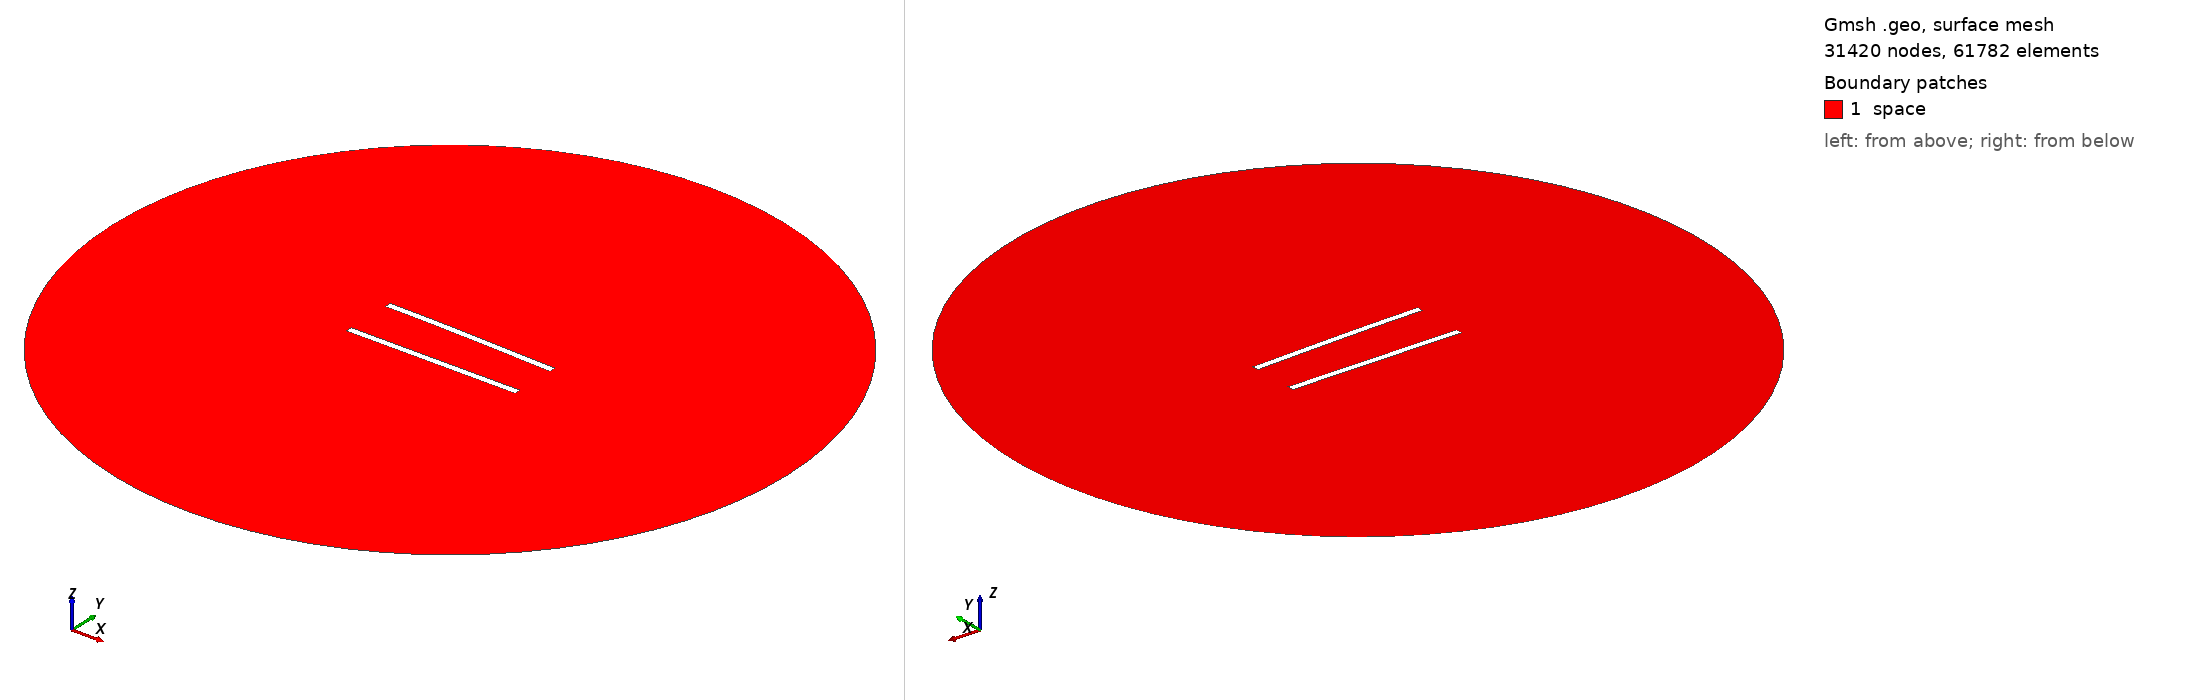

Gmsh geometry script, surface-meshed: 31420 nodes, 61782 surface elements. Boundary patches (legend numbers): 1 space. Left view from above one corner, right view from below the opposite corner. Legend entries are the model's physical surfaces. The drawing asked Gmsh for element sizes between 1% and 20% of the model's largest extent; the script's own settings can give other sizes.

=== 338.geo (drawn) ===
//---------------------------------------
// Geometry kernel
//---------------------------------------

SetFactory("OpenCASCADE");



//---------------------------------------
// Parameters of the geometry
//---------------------------------------

// Overetch of the upper plate
overetch = 0.0;

// Distance between the plates
distance = 30.0;

// Discretization over the x axis (for the deformation)
nx = 50; 

// Length of the plate
L = 100 - overetch; 

// Number of modes
n = 4; 

// 1st mode coefficient
coeff(1) = -1.5;
beta(1) = 0.596864 * 3.1415926535 / L;

// 2nd mode coefficient
coeff(2) = 0.0;
beta(2) = 1.49418 * 3.1415926535 / L;

// 3rd mode coefficient
coeff(3) = 0.0;
beta(3) = 2.50025 * 3.1415926535 / L;

// 4th mode coefficient
coeff(4) = 0.0;
beta(4) = 3.49999 * 3.1415926535 / L;



//---------------------------------------
// Upper plate (deformed rectangle)
//---------------------------------------

// Coordiantes of the upper plate
xmin = -50;
xmax = 50 - overetch;

// Height of the upper plate
yheight = 4 - 2 * overetch;

// Indexes of the points
UpperID[] = {};
LowerID[] = {};
LeftID[] = {};
RightID[] = {};

// Point index
p = 1;

// Horizontal edges
For i In {1:nx}
    x = xmin + (i-1)*(xmax - xmin)/(nx-1);

    y_bottom = distance / 2 + overetch;
    For j In {1:n}
        C = (Cosh(beta(j)*L) + Cos(beta(j)*L)) / (Sinh(beta(j)*L) + Sin(beta(j)*L));
        y_bottom  = y_bottom + coeff(j) * (Cosh(beta(j)*(x+50)) - Cos(beta(j)*(x+50)) - C * (Sinh(beta(j)*(x+50)) - Sin(beta(j)*(x+50))));
    EndFor

    y_top = y_bottom + yheight;

    Point(p) = {x, y_top, 0, 1.0};
    UpperID[i] = p;
    p = p + 1;

    Point(p) = {x, y_bottom, 0, 1.0};
    LowerID[i] = p;
    p = p + 1;
EndFor

// Create point lists
UpperPts[] = {}; LowerPts[] = {};
For i In {1:nx}
  UpperPts[] += {UpperID[i]};
  LowerPts[] += {LowerID[i]};
EndFor

// Build splines
Spline(1) = {UpperPts[]};
Spline(2) = {LowerPts[]};
Line(3) = {LowerPts[nx-1], UpperPts[nx-1]};
Line(4) = {LowerPts[0], UpperPts[0]};

// Build the plane surface
Curve Loop(1) = {2, 3, -1, -4};
Plane Surface(1) = {1};



//---------------------------------------
// Lower plate (rectangle)
//---------------------------------------

// Vertices
Point(1001) = {-50, -distance/2, 0, 1.0};
Point(1002) = { 50, -distance/2, 0, 1.0};
Point(1003) = { 50,  -distance/2 + 4, 0, 1.0};
Point(1004) = {-50,  -distance/2 + 4, 0, 1.0};

// Edges
Line(5) = {1001, 1002};
Line(6) = {1002, 1003};
Line(7) = {1003, 1004};
Line(8) = {1004, 1001};

// Plane surface
Line Loop(2) = {5, 6, 7, 8};
Plane Surface(2) = {2}; 



//---------------------------------------
// Outer (fictious) boundary
//---------------------------------------

// Points
Point(1005) = {0, 0, 0};       // Center
Point(1006) = {200, 0, 0};     // Start point
Point(1007) = {0, 200, 0};     // 90 degrees
Point(1008) = {-200, 0, 0};    // 180 degrees
Point(1009) = {0, -200, 0};    // 270 degrees

// Circle arcs (each needs start, center, end)
Circle(9) = {1006, 1005, 1007};
Circle(10) = {1007, 1005, 1008};
Circle(11) = {1008, 1005, 1009};
Circle(12) = {1009, 1005, 1006};

// Plane surface for the entire domain
Curve Loop(3) = {9, 10, 11, 12};
Surface(3) = {3};

// Subtract the plates from the whole domain to obtain the actual domain where we want to solve the equations
BooleanDifference{ Surface{3}; Delete; }{ Surface{1}; Surface{2}; Delete; }




//---------------------------------------
// Transfinite Lines/Curves
//---------------------------------------

// Set the number of points on the boundaries
r = 6;
d = 0.15;

// Plates
Transfinite Curve {1} = 50*r/4 Using Progression 1;
Transfinite Line {2} = 50*r Using Progression 1;
Transfinite Curve {3, 4} = 2*r Using Progression 1+d;
Transfinite Line {5} = 50*r/4 Using Progression 1;
Transfinite Line {7} = 50*r Using Progression 1;
Transfinite Line {6} = 2*r Using Progression 1-d;
Transfinite Line {8} = 2*r Using Progression 1+d;

// Outer boundary
Transfinite Line {9, 10, 11, 12} = 20 Using Progression 1;



//---------------------------------------
// Physical groups
//---------------------------------------                

// Physical curves (boundaries)
Physical Line("force_segment", 10) = {2};
Physical Line("upper_plate", 11) = {1, 3, 4};
Physical Line("lower_plate", 12) = {5, 6, 7, 8};
Physical Line("boundary", 20) = {9, 10, 11, 12};

// Physical Surfaces
Physical Surface("space", 30) = {3};



//---------------------------------------
// 6. Generate the Mesh
//---------------------------------------

// 2D mesh generation
Mesh 2;
